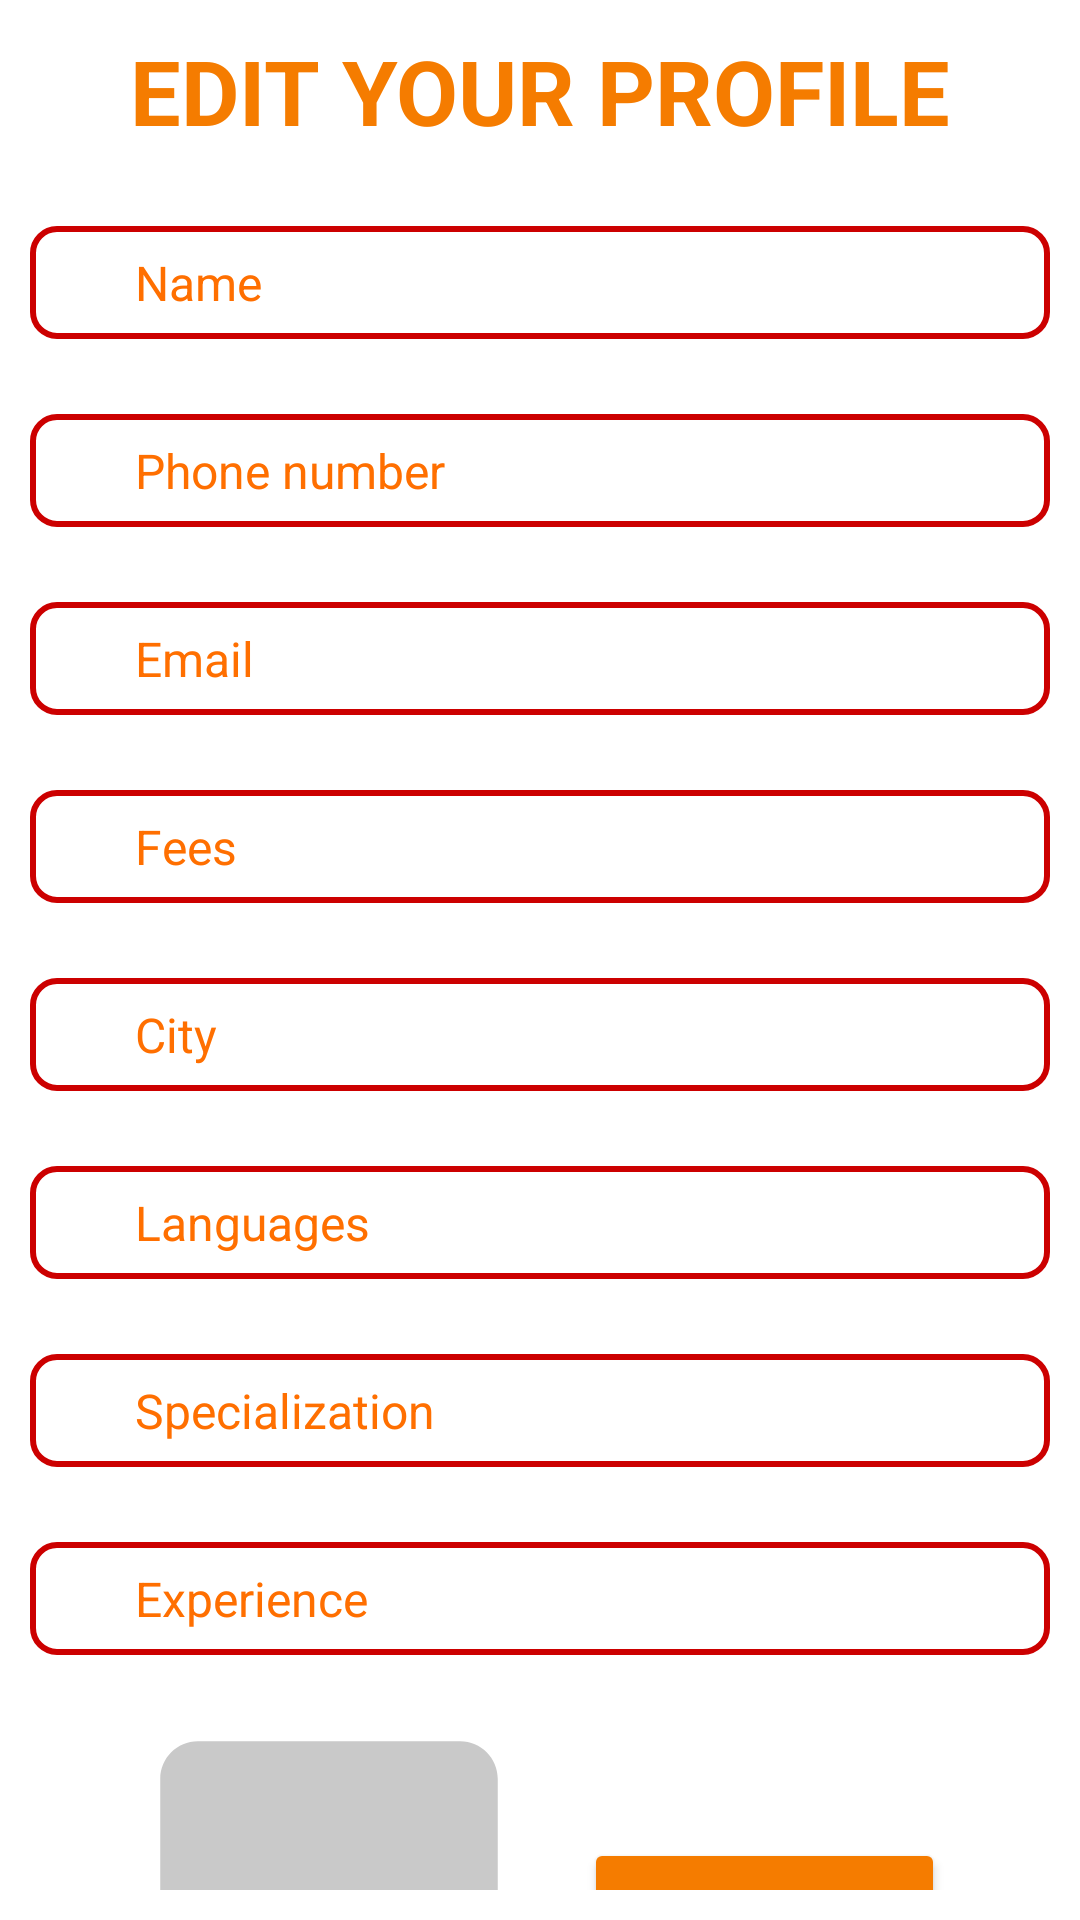

The Android layout XML behind this screen, and the referenced resources:
<!-- AndroidManifest.xml: application theme Theme.MaharashtraTourism -->
<!-- res/layout/activity_guide_edit_profile.xml -->
<?xml version="1.0" encoding="utf-8"?>
<androidx.core.widget.NestedScrollView
    xmlns:android="http://schemas.android.com/apk/res/android"
    xmlns:tools="http://schemas.android.com/tools"
    android:id="@+id/main"
    android:layout_width="match_parent"
    android:layout_height="match_parent"
    android:background="@color/white"
    android:padding="10dp"
    tools:context=".GuideEditProfileActivity">

    <LinearLayout
        android:layout_width="match_parent"
        android:layout_height="match_parent"
        android:orientation="vertical">

        <TextView
            android:layout_width="match_parent"
            android:layout_height="wrap_content"
            android:text="Edit Your Profile"
            android:textSize="30sp"
            android:textStyle="bold"
            android:textColor="@color/orange"
            android:textAllCaps="true"
            android:gravity="center"/>

        <EditText
            android:id="@+id/updatedGuideName"
            android:inputType="text"
            android:autofillHints="guideName"
            android:hint="Name"
            style="@style/inputField"/>

        <EditText
            android:id="@+id/updatedGuidePhone"
            android:inputType="number"
            android:autofillHints="guidePhone"
            android:hint="Phone number"
            style="@style/inputField"/>

        <EditText
            android:id="@+id/updatedGuideEmail"
            android:inputType="textEmailAddress"
            android:autofillHints="guideEmail"
            android:hint="Email"
            style="@style/inputField"/>

        <EditText
            android:id="@+id/updatedGuideFees"
            android:inputType="text"
            android:autofillHints="guideFees"
            android:hint="Fees"
            style="@style/inputField"/>

        <EditText
            android:id="@+id/updatedGuideCity"
            android:inputType="text"
            android:autofillHints="guideCity"
            android:hint="City"
            style="@style/inputField"/>

        <EditText
            android:id="@+id/updatedGuideLanguages"
            android:inputType="text"
            android:autofillHints="guideLanguages"
            android:hint="Languages"
            style="@style/inputField"/>

        <EditText
            android:id="@+id/updatedGuideSpecialization"
            android:inputType="text"
            android:autofillHints="guideSpecialization"
            android:hint="Specialization"
            style="@style/inputField"/>

        <EditText
            android:id="@+id/updatedGuideExperience"
            android:inputType="number"
            android:autofillHints="guideExperience"
            android:hint="Experience"
            style="@style/inputField"/>

        <LinearLayout
            android:layout_width="match_parent"
            android:layout_height="wrap_content"
            android:orientation="horizontal"
            android:gravity="center_horizontal"
            android:padding="10dp">

            <ImageView
                android:layout_width="150dp"
                android:layout_height="150dp"
                android:id="@+id/guideImage"
                android:src="@drawable/baseline_image_24"
                android:contentDescription="Update profile image"/>

            <Button
                android:layout_width="wrap_content"
                android:layout_height="wrap_content"
                android:id="@+id/selectImageBtn"
                android:text="Select Image"
                android:layout_gravity="center"
                android:backgroundTint="@color/orange"
                android:layout_margin="10dp"/>

        </LinearLayout>

        <Button
            android:layout_width="match_parent"
            android:layout_height="wrap_content"
            android:id="@+id/updateGuideBtn"
            android:backgroundTint="@color/orange"
            android:text="Save Profile"/>

    </LinearLayout>

</androidx.core.widget.NestedScrollView>
<!-- resources referenced by this layout -->
<resources>
  <color name="orange">#F57C00</color>
  <color name="white">#FFFFFF</color>
  <!-- drawable baseline_image_24 (drawable) -->
  <vector
      xmlns:android="http://schemas.android.com/apk/res/android"
      android:height="24dp"
      android:tint="@color/darker_gray"
      android:viewportHeight="24"
      android:viewportWidth="24"
      android:width="24dp">
        
      <path android:fillColor="@android:color/white" android:pathData="M21,19V5c0,-1.1 -0.9,-2 -2,-2H5c-1.1,0 -2,0.9 -2,2v14c0,1.1 0.9,2 2,2h14c1.1,0 2,-0.9 2,-2zM8.5,13.5l2.5,3.01L14.5,12l4.5,6H5l3.5,-4.5z"/>
      
  </vector>
  <style name="inputField">
          <item name="android:layout_width">match_parent</item>
          <item name="android:layout_height">wrap_content</item>
          <item name="android:background">@drawable/input_layout</item>
          <item name="android:textColorHint">@color/iconColor</item>
          <item name="android:layout_marginTop">25dp</item>
          <item name="android:paddingStart">35dp</item>
          <item name="android:textColor">@color/black</item>
          <item name="android:textSize">16sp</item>
  
      </style>
  <style name="Theme.MaharashtraTourism" parent="Base.Theme.MaharashtraTourism" />
  <color name="darker_gray">#F7C7C7C7</color>
  <!-- drawable input_layout (drawable) -->
  <?xml version="1.0" encoding="utf-8"?>
  <shape
      xmlns:android="http://schemas.android.com/apk/res/android">
      <solid android:color="@color/white"/>
  
      <stroke
          android:width="2dp"
          android:color="@color/holo_red_dark"/>
  
      <corners
          android:radius="8dp"/>
  
      <padding android:right="8dp"
          android:bottom="8dp"
          android:top="8dp"
          android:left="8dp"/>
  
  </shape>
  <color name="iconColor">#FF6F00</color>
  <color name="black">#FF000000</color>
  <style name="Base.Theme.MaharashtraTourism" parent="Theme.AppCompat.DayNight.NoActionBar">
          
          <item name="colorPrimary">@color/orange</item>
          <item name="colorOnPrimary">@color/white</item>
          <item name="android:statusBarColor">@color/black</item>
          <item name="statusBarBackground">@color/black</item>
  
  
  
          
          <item name="windowActionBar">false</item>
          <item name="windowNoTitle">true</item>
      </style>
  <color name="holo_red_dark">#FFCC0000</color>
</resources>
